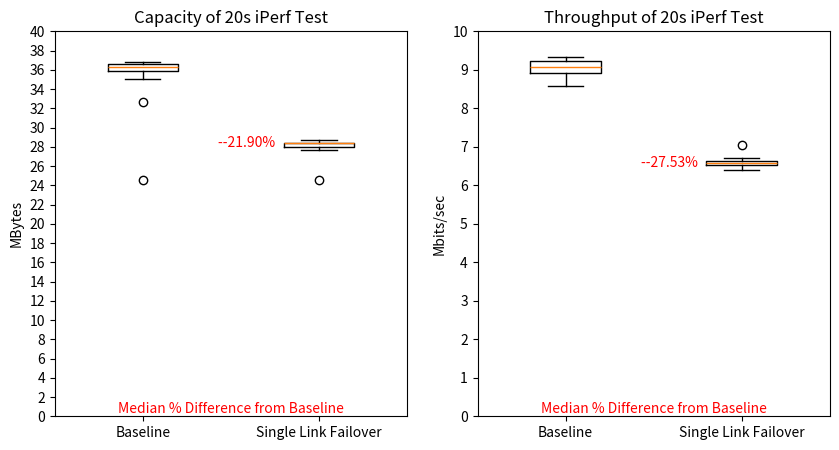
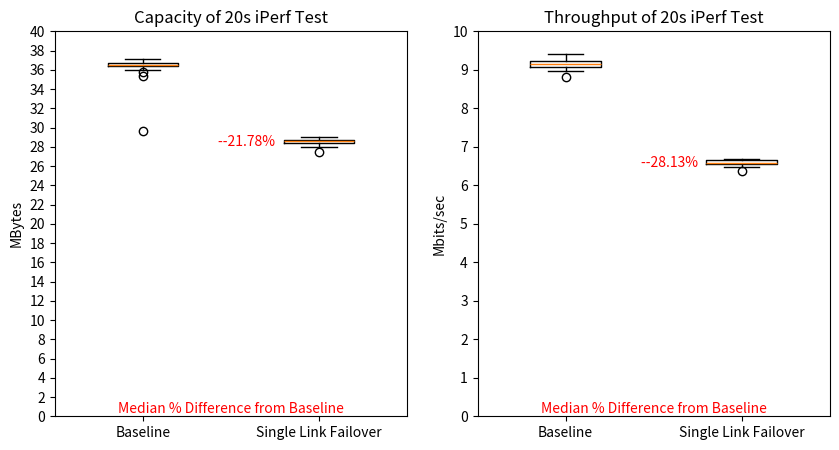

These charts were generated, in order, by the following Python code:
import matplotlib.pyplot as plt 
import numpy as np
import statistics
import datetime
import os
from time import sleep

# output = ([21.4, 19.6, 23.2, 24.4, 21.5, 22.2, 23.3, 19. , 24. , 24.6], 
#           [24.7, 23.3, 23.9, 23.2, 23.2, 23.8, 23.7, 23.2, 25.1, 25. ], 
#           [8.69, 8.05, 8.68, 9.27, 8.33, 8.47, 9.17, 7.82, 9.19, 9.51], 
#           [9.34, 8.86, 9.21, 8.94, 8.93, 8.99, 8.96, 9.16, 9.36, 9.55], 
#           [-3.3, -3.7, -0.7,  1.2, -1.7, -1.6, -0.4, -4.2, -1.1, -0.4], 
#           [-0.65, -0.81, -0.53,  0.33, -0.6 , -0.52,  0.21, -1.34, -0.17, -0.04])
# output = (([24.5, 25.2, 24.7, 20.9, 22.5, 24. , 23.4, 22.6, 21.5, 24.2]), ([24.3, 25.9, 23.2, 23.6, 23.4, 22.8, 23.8, 24.2, 23. , 24.3]), ([9.5 , 9.55, 9.48, 8.03, 8.63, 9.05, 9.06, 8.37, 8.23, 9.29]), ([9.35, 9.54, 8.96, 8.98, 8.99, 8.69, 9.11, 9.24, 8.93, 9.01]), ([ 0.2, -0.7,  1.5, -2.7, -0.9,  1.2, -0.4, -1.6, -1.5, -0.1]), ([ 0.15,  0.01,  0.52, -0.95, -0.36,  0.36, -0.05, -0.87, -0.7 ,
#         0.28]))
# output = ([36.7, 25.2], [28.4, 26.8], [9.33, 6.04], [6.49, 6.12], [8.3, -1.6], [2.84, -0.08])
output_reactiveforwarding = ([35.9, 36.3, 35.0, 36.2, 24.5, 36.3, 35.8, 32.7, 35.6, 36.5, 36.3, 36.5, 36.8, 36.6, 36.6, 36.7, 36.8, 36.7, 36.2, 36.2], [28.6, 28.4, 24.6, 28.1, 27.7, 28.0, 27.9, 27.9, 27.7, 28.0, 28.6, 28.6, 28.4, 28.7, 28.4, 28.4, 28.0, 28.3, 28.4, 28.5], [8.99, 8.94, 8.67, 8.93, 8.92, 8.92, 9.1, 8.57, 8.88, 9.17, 9.22, 9.1, 9.34, 9.26, 9.06, 9.17, 9.31, 9.28, 9.22, 8.99], [6.63, 6.62, 7.04, 6.53, 6.42, 6.39, 6.55, 6.49, 6.53, 6.51, 6.64, 6.62, 6.57, 6.71, 6.59, 6.57, 6.49, 6.61, 6.6, 6.64], [7.3, 7.9, 10.4, 8.1, -3.2, 8.3, 7.9, 4.8, 7.9, 8.5, 7.7, 7.9, 8.4, 7.9, 8.2, 8.3, 8.8, 8.4, 7.8, 7.7], [2.36, 2.32, 1.63, 2.4, 2.5, 2.53, 2.55, 2.08, 2.35, 2.66, 2.58, 2.48, 2.77, 2.55, 2.47, 2.6, 2.82, 2.67, 2.62, 2.35])
output_hostintents = ([37.1, 35.4, 36.7, 36.5, 36.4, 36.9, 36.5, 35.8, 36.3, 36.5, 36.0, 36.4, 36.7, 36.5, 29.6, 36.7, 36.6, 36.8, 36.5, 36.5], [28.4, 27.5, 28.8, 28.8, 28.7, 28.1, 28.9, 28.4, 28.7, 29.0, 28.0, 28.3, 28.8, 28.6, 28.7, 28.4, 28.5, 28.4, 28.7, 28.4], [9.4, 8.81, 9.16, 9.23, 9.0, 9.23, 8.96, 9.15, 9.05, 9.16, 9.12, 9.22, 9.08, 9.01, 9.23, 9.08, 9.32, 9.37, 9.27, 9.12], [6.5, 6.36, 6.65, 6.65, 6.65, 6.56, 6.65, 6.54, 6.58, 6.68, 6.48, 6.56, 6.65, 6.58, 6.63, 6.54, 6.55, 6.49, 6.58, 6.58], [8.7, 7.9, 7.9, 7.7, 7.7, 8.8, 7.6, 7.4, 7.6, 7.5, 8.0, 8.1, 7.9, 7.9, 0.9, 8.3, 8.1, 8.4, 7.8, 8.1], [2.9, 2.45, 2.51, 2.58, 2.35, 2.67, 2.31, 2.61, 2.47, 2.48, 2.64, 2.66, 2.43, 2.43, 2.6, 2.54, 2.77, 2.88, 2.69, 2.54])

# separate each output into 6 lists named baseline capacity, failover capacity, baseline throughput, failover throughput, capacity difference, throughput difference, report means median and std for each, then report p-values for the difference in statistics between the two outputs for statistical significance
baseline_capacity_data_reactiveforwarding = output_reactiveforwarding[0]
failover_capacity_data_reactiveforwarding = output_reactiveforwarding[1]
baseline_throughput_data_reactiveforwarding = output_reactiveforwarding[2]
failover_throughput_data_reactiveforwarding = output_reactiveforwarding[3]
capacity_diff_data_reactiveforwarding = output_reactiveforwarding[4]
throughput_diff_data_reactiveforwarding = output_reactiveforwarding[5]

baseline_capacity_data_hostintents = output_hostintents[0]
failover_capacity_data_hostintents = output_hostintents[1]
baseline_throughput_data_hostintents = output_hostintents[2]
failover_throughput_data_hostintents = output_hostintents[3]
capacity_diff_data_hostintents = output_hostintents[4]
throughput_diff_data_hostintents = output_hostintents[5]


# print statistics in one line per output
print("Reactive Forwarding")
print("Baseline Capacity")
print(f"Mean: {statistics.mean(baseline_capacity_data_reactiveforwarding)}, Median: {statistics.median(baseline_capacity_data_reactiveforwarding)}, Std: {statistics.stdev(baseline_capacity_data_reactiveforwarding)}")
print("Failover Capacity")
print(f"Mean: {statistics.mean(failover_capacity_data_reactiveforwarding)}, Median: {statistics.median(failover_capacity_data_reactiveforwarding)}, Std: {statistics.stdev(failover_capacity_data_reactiveforwarding)}")
print("Capacity Difference")
print(f"Mean: {statistics.mean(baseline_capacity_data_reactiveforwarding)-statistics.mean(failover_capacity_data_reactiveforwarding)}, Median: {statistics.median(baseline_capacity_data_reactiveforwarding)-statistics.median(failover_capacity_data_reactiveforwarding)}, Std: {statistics.stdev(baseline_capacity_data_reactiveforwarding)-statistics.stdev(failover_capacity_data_reactiveforwarding)}")

print("Baseline Throughput")
print(f"Mean: {statistics.mean(baseline_throughput_data_reactiveforwarding)}, Median: {statistics.median(baseline_throughput_data_reactiveforwarding)}, Std: {statistics.stdev(baseline_throughput_data_reactiveforwarding)}")
print("Failover Throughput")
print(f"Mean: {statistics.mean(failover_throughput_data_reactiveforwarding)}, Median: {statistics.median(failover_throughput_data_reactiveforwarding)}, Std: {statistics.stdev(failover_throughput_data_reactiveforwarding)}")
print("Throughput Difference")
print(f"Mean: {statistics.mean(baseline_throughput_data_reactiveforwarding)-statistics.mean(failover_throughput_data_reactiveforwarding)}, Median: {statistics.median(baseline_throughput_data_reactiveforwarding)-statistics.median(failover_throughput_data_reactiveforwarding)}, Std: {statistics.stdev(baseline_throughput_data_reactiveforwarding)-statistics.stdev(failover_throughput_data_reactiveforwarding)}")

print("Host Intents")
print("Baseline Capacity")
print(f"Mean: {statistics.mean(baseline_capacity_data_hostintents)}, Median: {statistics.median(baseline_capacity_data_hostintents)}, Std: {statistics.stdev(baseline_capacity_data_hostintents)}")
print("Failover Capacity")
print(f"Mean: {statistics.mean(failover_capacity_data_hostintents)}, Median: {statistics.median(failover_capacity_data_hostintents)}, Std: {statistics.stdev(failover_capacity_data_hostintents)}")
print("Capacity Difference")
print(f"Mean: {statistics.mean(baseline_capacity_data_hostintents)-statistics.mean(failover_capacity_data_hostintents)}, Median: {statistics.median(baseline_capacity_data_hostintents)-statistics.median(failover_capacity_data_hostintents)}, Std: {statistics.stdev(baseline_capacity_data_hostintents)-statistics.stdev(failover_capacity_data_hostintents)}")

print("Baseline Throughput")
print(f"Mean: {statistics.mean(baseline_throughput_data_hostintents)}, Median: {statistics.median(baseline_throughput_data_hostintents)}, Std: {statistics.stdev(baseline_throughput_data_hostintents)}")
print("Failover Throughput")
print(f"Mean: {statistics.mean(failover_throughput_data_hostintents)}, Median: {statistics.median(failover_throughput_data_hostintents)}, Std: {statistics.stdev(failover_throughput_data_hostintents)}")
print("Throughput Difference")
print(f"Mean: {statistics.mean(baseline_throughput_data_hostintents)-statistics.mean(failover_throughput_data_hostintents)}, Median: {statistics.median(baseline_throughput_data_hostintents)-statistics.median(failover_throughput_data_hostintents)}, Std: {statistics.stdev(baseline_throughput_data_hostintents)-statistics.stdev(failover_throughput_data_hostintents)}")

# print p-values for statistical significance
from scipy.stats import ttest_ind
print("Baseline Capacity")
print(ttest_ind(baseline_capacity_data_reactiveforwarding, baseline_capacity_data_hostintents))
print("Baseline Throughput")
print(ttest_ind(baseline_throughput_data_reactiveforwarding, baseline_throughput_data_hostintents))
print("Failover Capacity")
print(ttest_ind(failover_capacity_data_reactiveforwarding, failover_capacity_data_hostintents))
print("Failover Throughput")
print(ttest_ind(failover_throughput_data_reactiveforwarding, failover_throughput_data_hostintents))
print("Capacity Difference")
print(ttest_ind(capacity_diff_data_reactiveforwarding, capacity_diff_data_hostintents))
print("Throughput Difference")
print(ttest_ind(throughput_diff_data_reactiveforwarding, throughput_diff_data_hostintents))

def plot(input):
        output = input
        baseline_capacity_data = output[0]
        failover_capacity_data = output[1]
        baseline_throughput_data = output[2]
        failover_throughput_data = output[3]
        capacity_diff_data = output[4]
        throughput_diff_data = output[5]

        # boxplot
        fig, ax = plt.subplots(1, 2)
        fig.set_size_inches(10, 5)
        ax[0].boxplot([baseline_capacity_data, failover_capacity_data], widths=0.4, labels=["Baseline", "Single Link Failover"])
        ax[0].set_title("Capacity of 20s iPerf Test")
        m = min(min(baseline_capacity_data), min(failover_capacity_data))
        M = max(max(baseline_capacity_data), max(failover_capacity_data))
        M = M + 10 - M % 10

        ticks = np.arange(0, M+2, 2)
        ax[0].set_yticks(ticks)
        ax[0].set_ylabel("MBytes")
        failover_median = statistics.median(failover_capacity_data)
        baseline_median = statistics.median(baseline_capacity_data)
        diff_median = (failover_median - baseline_median) / baseline_median * 100
        print("MEDIAN CALCULATION", baseline_median, failover_median - baseline_median, diff_median)
        ax[0].text(1.6, failover_median, f"{'+' if diff_median >= 0 else '-'}{diff_median:.2f}% ", ha='center', va='center', color='red')
        ax[0].text(1.5, 0, "Median % Difference from Baseline", ha='center', va='bottom', color='red')

        ax[1].boxplot([baseline_throughput_data, failover_throughput_data], widths=0.4, labels=["Baseline", "Single Link Failover"])
        ax[1].set_title("Throughput of 20s iPerf Test")
        ax[1].set_ylabel("Mbits/sec")
        m = min(min(baseline_throughput_data), min(failover_throughput_data))
        M = max(max(baseline_throughput_data), max(failover_throughput_data))
        M = M + 10 - M % 10
        ticks = np.arange(0, M+1, 1)
        ax[1].set_yticks(ticks)
        failover_median = statistics.median(failover_throughput_data)
        baseline_median = statistics.median(baseline_throughput_data)
        diff_median = (failover_median - baseline_median) / baseline_median * 100
        ax[1].text(1.6, failover_median, f"{'+' if diff_median >= 0 else '-'}{diff_median:.2f}% ", ha='center', va='center', color='red')
        ax[1].text(1.5, 0, "Median % Difference from Baseline", ha='center', va='bottom', color='red')

        plt.show()

plot(output_reactiveforwarding)
plot(output_hostintents)